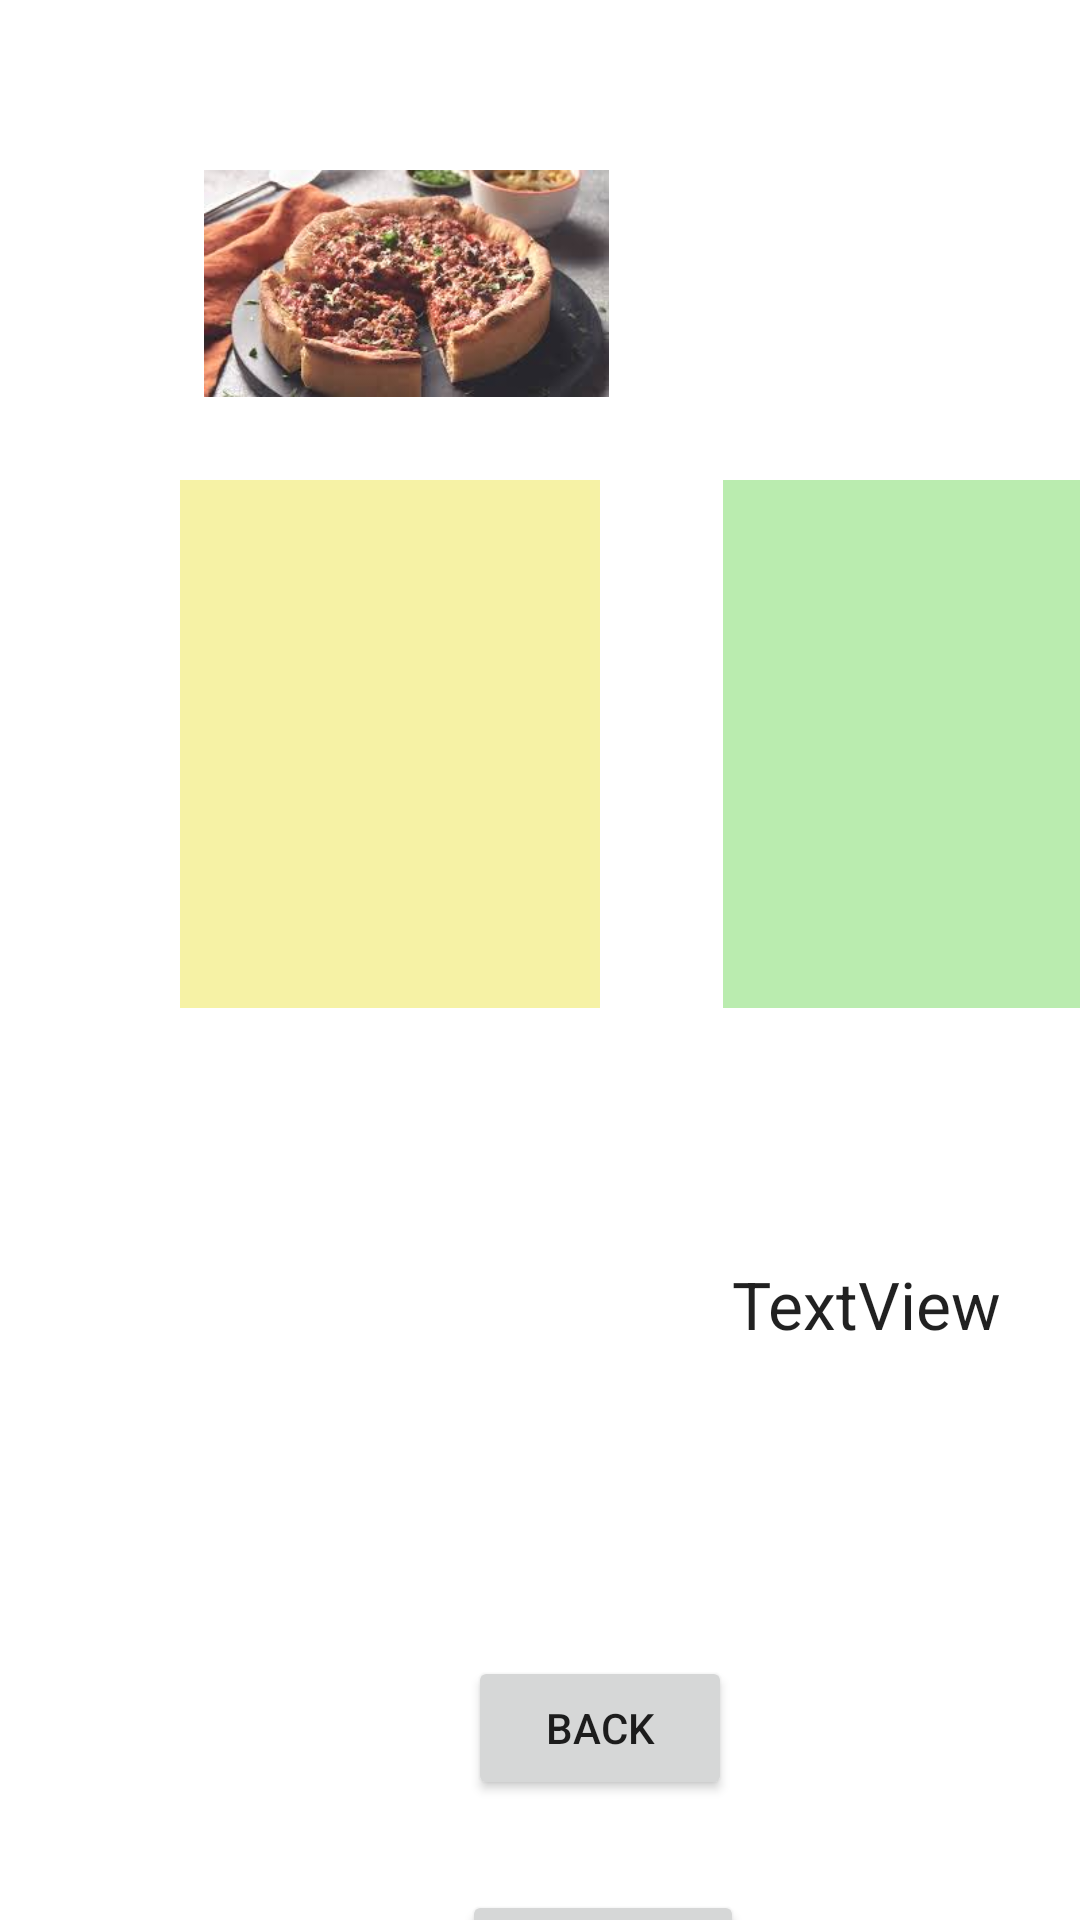

Reconstruct the res/layout file that produces this screen, plus the resources it refers to.
<!-- AndroidManifest.xml: application theme Theme.Project5main -->
<!-- res/layout/select_pizza_activity.xml -->
<?xml version="1.0" encoding="utf-8"?>
<androidx.constraintlayout.widget.ConstraintLayout
        xmlns:android="http://schemas.android.com/apk/res/android"
        xmlns:app="http://schemas.android.com/apk/res-auto"
        xmlns:tools="http://schemas.android.com/tools"
        android:layout_width="match_parent"
        android:layout_height="match_parent"
        tools:context=".SelectPizzaActivity">

    <TextView
            android:layout_width="wrap_content"
            android:layout_height="wrap_content" android:id="@+id/name"
            android:textAppearance="@style/TextAppearance.AppCompat.Large" app:layout_constraintStart_toStartOf="parent"
            android:layout_marginStart="60dp" app:layout_constraintTop_toTopOf="parent"
            android:layout_marginTop="16dp"/>
    <ImageView
            android:src="@drawable/chicagobuildyourown"
            android:layout_width="135dp"
            android:layout_height="77dp" android:id="@+id/pizzaImage"
            app:layout_constraintStart_toEndOf="@+id/name" android:layout_marginStart="8dp"
            app:layout_constraintTop_toTopOf="parent" android:layout_marginTop="56dp"/>
    <Spinner
            android:layout_width="145dp"
            android:layout_height="30dp" android:id="@+id/flavorSpinner" android:minHeight="32dp"
            app:layout_constraintTop_toTopOf="parent" android:layout_marginTop="88dp"
            app:layout_constraintStart_toStartOf="parent" android:layout_marginStart="60dp"/>
    <TextView
            android:layout_width="wrap_content"
            android:layout_height="wrap_content" android:id="@+id/flavor"
            app:layout_constraintTop_toBottomOf="@+id/name"
            android:layout_marginTop="8dp" app:layout_constraintStart_toStartOf="parent"
            android:layout_marginStart="60dp" android:textAppearance="@style/TextAppearance.AppCompat.Medium"/>
    <ListView
            android:layout_width="140dp"
            android:layout_height="176dp"
            android:id="@+id/selectable" app:layout_constraintStart_toStartOf="parent"
            android:layout_marginStart="60dp" android:layout_marginTop="42dp"
            app:layout_constraintTop_toBottomOf="@+id/flavorSpinner" android:background="#F6F2A5"/>
    <ListView
            android:layout_width="146dp"
            android:layout_height="176dp"
            android:id="@+id/selected" android:layout_marginStart="41dp"
            app:layout_constraintStart_toEndOf="@+id/selectable" android:layout_marginTop="27dp"
            app:layout_constraintTop_toBottomOf="@+id/pizzaImage" android:background="#BAECAF"/>
    <Button
            android:text="Back"
            android:layout_width="wrap_content"
            android:layout_height="wrap_content" android:id="@+id/back"
            android:layout_marginTop="216dp"
            app:layout_constraintTop_toBottomOf="@+id/selectable" app:layout_constraintStart_toStartOf="parent"
            android:layout_marginStart="156dp"/>
    <TextView
            android:layout_width="156dp"
            android:layout_height="37dp" android:id="@+id/price"
            app:layout_constraintStart_toStartOf="parent" android:layout_marginStart="60dp"
            android:layout_marginTop="82dp" app:layout_constraintTop_toBottomOf="@+id/selectable"
            android:textAppearance="@style/TextAppearance.AppCompat.Large"/>
    <TextView
            android:text="TextView"
            android:layout_width="140dp"
            android:layout_height="106dp" android:id="@+id/crust"
            android:layout_marginTop="84dp"
            app:layout_constraintTop_toBottomOf="@+id/selected" app:layout_constraintStart_toStartOf="parent"
            android:layout_marginStart="244dp" android:textAppearance="@style/TextAppearance.AppCompat.Large"/>
    <Button
            android:text="Add Pizza"
            android:layout_width="wrap_content"
            android:layout_height="wrap_content" android:id="@+id/addPizza"
            android:layout_marginTop="30dp"
            app:layout_constraintTop_toBottomOf="@+id/back" app:layout_constraintStart_toStartOf="parent"
            android:layout_marginStart="154dp"/>

</androidx.constraintlayout.widget.ConstraintLayout>
<!-- resources referenced by this layout -->
<resources>
  <!-- drawable chicagobuildyourown: jpg bitmap (drawable, 11820 bytes) -->
  <style name="Theme.Project5main" parent="Theme.MaterialComponents.DayNight.DarkActionBar">
          
          <item name="colorPrimary">@color/purple_500</item>
          <item name="colorPrimaryVariant">@color/purple_700</item>
          <item name="colorOnPrimary">@color/white</item>
          
          <item name="colorSecondary">@color/teal_200</item>
          <item name="colorSecondaryVariant">@color/teal_700</item>
          <item name="colorOnSecondary">@color/black</item>
          
          <item name="android:statusBarColor" tools:targetApi="l">?attr/colorPrimaryVariant</item>
          
      </style>
  <!-- not gathered from this repository: default colours our renderer supplied (Android Studio template values) -->
  <color name="purple_500">#FF6200EE</color>
  <color name="purple_700">#FF3700B3</color>
  <color name="teal_200">#FF03DAC5</color>
  <color name="teal_700">#FF018786</color>
  <color name="black">#FF000000</color>
  <color name="white">#FFFFFFFF</color>
</resources>
